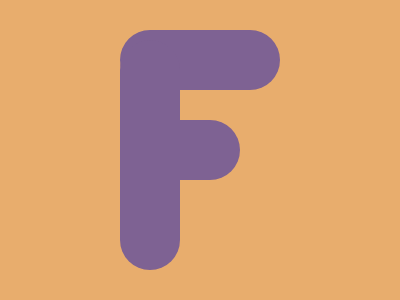

Recreate this image using only HTML and CSS.

<p>
<p b>
<p c>
<style>
*{
    background:#E8AD6D
}
p{
    width:160;
    height:60;
    background:#7E6293;
    border-radius:50px;
    margin:30 112
}
[b]{
    width:120
}
[c]{
    height:230;
    width:60;
    margin:-170 112
}
